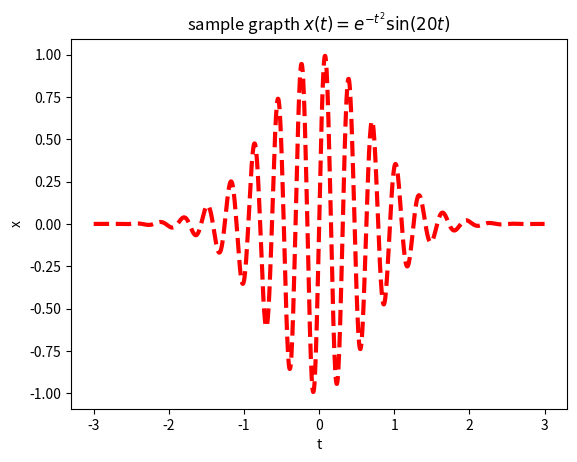

Reproduce this figure in Python.
import matplotlib.pyplot as plt
import numpy as np

# 1-8
t = np.linspace(-3, 3, 1000)
plt.plot(t, np.exp(-t**2)*np.sin(20*t), color='red', linestyle='--', linewidth=3)
plt.title('sample grapth $x(t)=e^{-t^2}\sin(20t)$')
plt.xlabel('t')
plt.ylabel('x')
plt.show()
